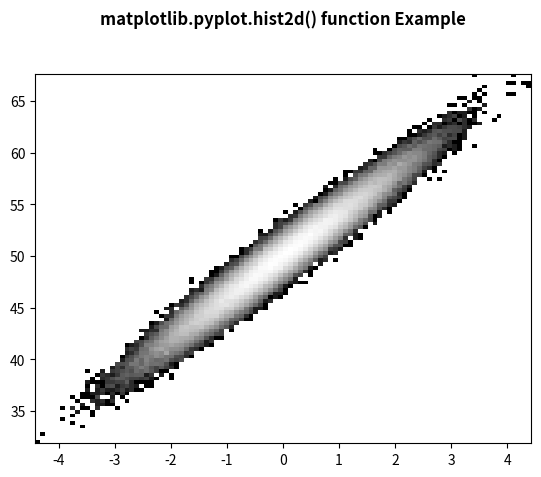

This figure's Python source:
# Implementation of matplotlib function
from matplotlib import colors
from matplotlib.ticker import PercentFormatter
import numpy as np
import matplotlib.pyplot as plt


N_points = 100000
x = np.random.randn(N_points)
y = 4 * x + np.random.randn(100000) + 50

plt.hist2d(x, y,
		bins = 100,
		norm = colors.LogNorm(),
		cmap ="gray")

plt.title('matplotlib.pyplot.hist2d() function Example\n\n', fontweight ="bold")

plt.show()
